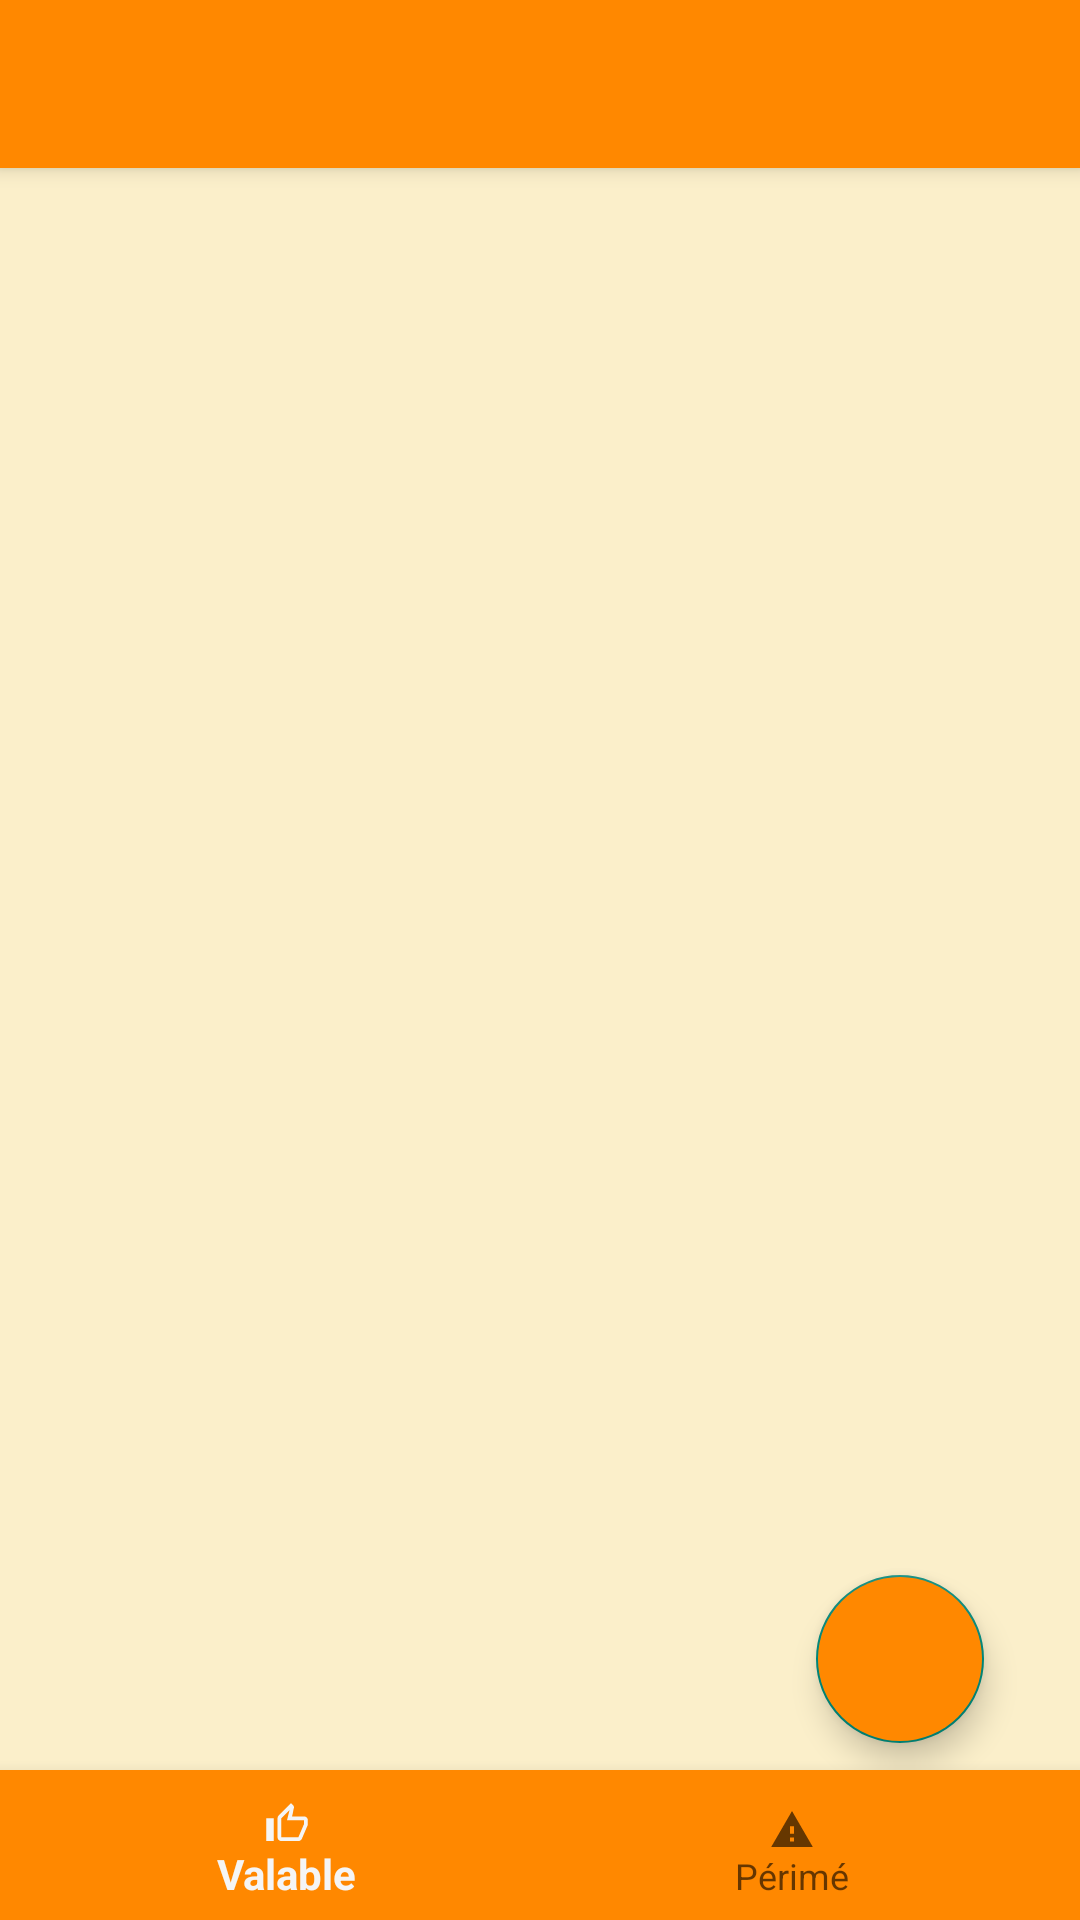

Here is an Android app screen rendered from its layout file. Give the layout XML and the strings, colors and styles it references.
<!-- AndroidManifest.xml: application theme Theme.AppCompat.DayNight.NoActionBar -->
<!-- res/layout/activity_produits.xml -->
<?xml version="1.0" encoding="utf-8"?>
<androidx.appcompat.widget.LinearLayoutCompat xmlns:android="http://schemas.android.com/apk/res/android"
    xmlns:app="http://schemas.android.com/apk/res-auto"
    xmlns:tools="http://schemas.android.com/tools"
    android:layout_width="match_parent"
    android:layout_height="match_parent"
    android:orientation="vertical"
    android:visibility="visible"
    tools:context="controller.Produits"
    tools:visibility="visible"
    android:background="@color/orangeclair">

    <include
        android:id="@+id/toolbar1"
        layout="@layout/toolbar" />

    <androidx.drawerlayout.widget.DrawerLayout
        android:id="@+id/drawerlayout_produits"
        android:layout_width="match_parent"
        android:layout_height="match_parent">

        <com.google.android.material.navigation.NavigationView
            android:layout_width="wrap_content"
            android:layout_height="match_parent"
            app:headerLayout="@layout/header_nav"
            app:menu="@menu/main_menu"
            android:layout_gravity="start"
            android:id="@+id/navigation_view"
            />

        <RelativeLayout
            android:layout_width="match_parent"
            android:layout_height="match_parent">
            <ListView
                android:id="@+id/list_produits"
                android:layout_width="match_parent"
                android:layout_height="match_parent"
                android:layout_alignParentBottom="true"
                android:layout_marginBottom="2dp"
                android:clipToPadding="false"
                tools:listitem="@layout/list_items"
                tools:ignore="MissingClass" />

            <com.google.android.material.floatingactionbutton.FloatingActionButton
                android:id="@+id/ajouter"
                android:layout_width="wrap_content"
                android:layout_height="wrap_content"
                android:layout_alignParentEnd="true"
                android:layout_alignParentBottom="true"
                android:layout_marginEnd="32dp"
                android:layout_marginBottom="59dp"
                android:backgroundTint="@color/blanc"
                android:clickable="true"
                android:elevation="10dp"
                app:fabSize="normal"
                app:srcCompat="@drawable/ic_baseline_add_24" />

            <com.google.android.material.bottomnavigation.BottomNavigationView
                android:id="@+id/bottom_navigation"
                android:layout_width="match_parent"
                android:layout_height="50dp"
                android:layout_alignParentBottom="true"
                android:background="@color/blanc"
                app:menu="@menu/produits" />
        </RelativeLayout>
    </androidx.drawerlayout.widget.DrawerLayout>
</androidx.appcompat.widget.LinearLayoutCompat>
<!-- res/layout/toolbar.xml (included above) -->
<?xml version="1.0" encoding="utf-8"?>
<androidx.appcompat.widget.Toolbar xmlns:android="http://schemas.android.com/apk/res/android"
    android:layout_width="match_parent"
    android:layout_height="wrap_content"
    xmlns:app="http://schemas.android.com/apk/res-auto"
    android:elevation="4dp"
    android:background="@color/blanc"
    android:theme="@style/ThemeOverlay.AppCompat.Dark.ActionBar"

    >

</androidx.appcompat.widget.Toolbar>
<!-- res/layout/header_nav.xml (included above) -->
<?xml version="1.0" encoding="utf-8"?>
<LinearLayout xmlns:android="http://schemas.android.com/apk/res/android"
    xmlns:app="http://schemas.android.com/apk/res-auto"
    android:layout_width="match_parent"
    android:layout_height="wrap_content"
    android:background="@color/blanc"
    android:gravity="bottom"
    android:orientation="vertical"
    android:theme="@style/ThemeOverlay.AppCompat.Dark">

    <ImageView
        android:layout_width="150dp"
        android:layout_height="100dp"
        android:clickable="false"
        app:srcCompat="@drawable/account_foreground" />

    <TextView
        android:id="@+id/nom_header"
        android:layout_width="wrap_content"
        android:layout_height="25dp"
        android:layout_marginStart="0dp"
        android:layout_marginBottom="5dp"
        android:background="@android:color/transparent"
        android:clickable="true"
        android:text="Nom et Prenom"
        android:textAlignment="center"
        android:textColor="#fff"
        android:textSize="15sp" />

    <TextView
        android:id="@+id/username_header"
        android:layout_width="wrap_content"
        android:layout_height="wrap_content"
        android:layout_marginStart="0dp"
        android:layout_marginBottom="5dp"
        android:background="@android:color/transparent"
        android:text="username"
        android:textAlignment="center"
        android:textColor="#fff"
        android:textSize="15sp" />


</LinearLayout>
<!-- res/layout/list_items.xml (included above) -->
<?xml version="1.0" encoding="utf-8"?>
<androidx.cardview.widget.CardView xmlns:android="http://schemas.android.com/apk/res/android"
    xmlns:app="http://schemas.android.com/apk/res-auto"
    xmlns:tools="http://schemas.android.com/tools"
    android:layout_width="match_parent"
    android:layout_height="wrap_content"
    android:layout_marginBottom="5dp"
    android:background="@drawable/shape"
    android:backgroundTint="@color/white"
    android:elevation="5dp">

    <RelativeLayout
        android:id="@+id/case1"
        android:layout_width="match_parent"
        android:layout_height="wrap_content"

        >


        <TextView
            android:id="@+id/date"
            android:layout_width="wrap_content"
            android:layout_height="wrap_content"
            android:layout_below="@+id/id_item"
            android:layout_alignParentStart="true"
            android:layout_marginStart="2dp"
            android:layout_marginTop="3dp"
            android:text="TextView"
            android:textColor="@color/navy"
            android:textSize="14sp"
            android:textStyle="normal" />

        <TextView
            android:id="@+id/textView_list"
            android:layout_width="300dp"
            android:layout_height="wrap_content"
            android:layout_alignParentTop="true"
            android:layout_marginLeft="3dp"
            android:layout_marginTop="0dp"
            android:layout_toEndOf="@+id/id_item"
            android:text="TEX"
            android:textColor="@color/navy"
            android:textSize="16sp"
            android:textStyle="bold"
            app:layout_constraintTop_toTopOf="parent"
            tools:layout_editor_absoluteX="22dp" />


        <TextView
            android:id="@+id/textView_list1"
            android:layout_width="wrap_content"
            android:layout_height="wrap_content"
            android:layout_alignParentTop="true"
            android:layout_alignParentEnd="true"
            android:layout_marginTop="26dp"
            android:layout_marginEnd="14dp"
            android:text="TextView"
            android:textColor="@color/navy"
            android:textSize="14sp"
            android:textStyle="normal"
            app:layout_constraintEnd_toEndOf="parent"
            app:layout_constraintHorizontal_bias="0.0"
            app:layout_constraintStart_toStartOf="parent"
            app:layout_constraintTop_toTopOf="parent" />

        <TextView
            android:id="@+id/id_item"
            android:layout_width="wrap_content"
            android:layout_height="26dp"
            android:layout_alignParentStart="true"
            android:layout_alignParentTop="true"
            android:layout_marginStart="0dp"
            android:layout_marginTop="0dp"
            android:text="1"
            android:textColor="@color/navy"
            android:textSize="16sp"
            android:textStyle="bold"
            app:layout_constraintEnd_toStartOf="@+id/textView_list"
            app:layout_constraintHorizontal_bias="0.0"
            app:layout_constraintStart_toStartOf="parent"
            app:layout_constraintTop_toTopOf="parent" />
    </RelativeLayout>
</androidx.cardview.widget.CardView>
<!-- resources referenced by this layout -->
<resources>
  <color name="blanc">@android:color/holo_orange_dark</color>
  <color name="navy">#000080</color>
  <color name="orangeclair">#32FFC107</color>
  <color name="white">#FFFFFFFF</color>
  <!-- drawable account_foreground (drawable) -->
  <vector xmlns:android="http://schemas.android.com/apk/res/android"
      android:width="108dp"
      android:height="108dp"
      android:viewportWidth="108"
      android:viewportHeight="108"
      android:tint="#FFFFFF">
    <group android:scaleX="4.2282"
        android:scaleY="4.2282"
        android:translateX="3.2616"
        android:translateY="3.2616">
      <path
          android:fillColor="@android:color/white"
          android:pathData="M12,2C6.48,2 2,6.48 2,12s4.48,10 10,10 10,-4.48 10,-10S17.52,2 12,2zM12,5c1.66,0 3,1.34 3,3s-1.34,3 -3,3 -3,-1.34 -3,-3 1.34,-3 3,-3zM12,19.2c-2.5,0 -4.71,-1.28 -6,-3.22 0.03,-1.99 4,-3.08 6,-3.08 1.99,0 5.97,1.09 6,3.08 -1.29,1.94 -3.5,3.22 -6,3.22z"/>
    </group>
  </vector>
  <!-- drawable shape (drawable) -->
  <?xml version="1.0" encoding="utf-8"?>
  <shape xmlns:android="http://schemas.android.com/apk/res/android"
       android:shape="rectangle" >
      <solid android:color="#FFA000"/>
      <corners android:radius="20dp"/>
  
  
  </shape>
</resources>
